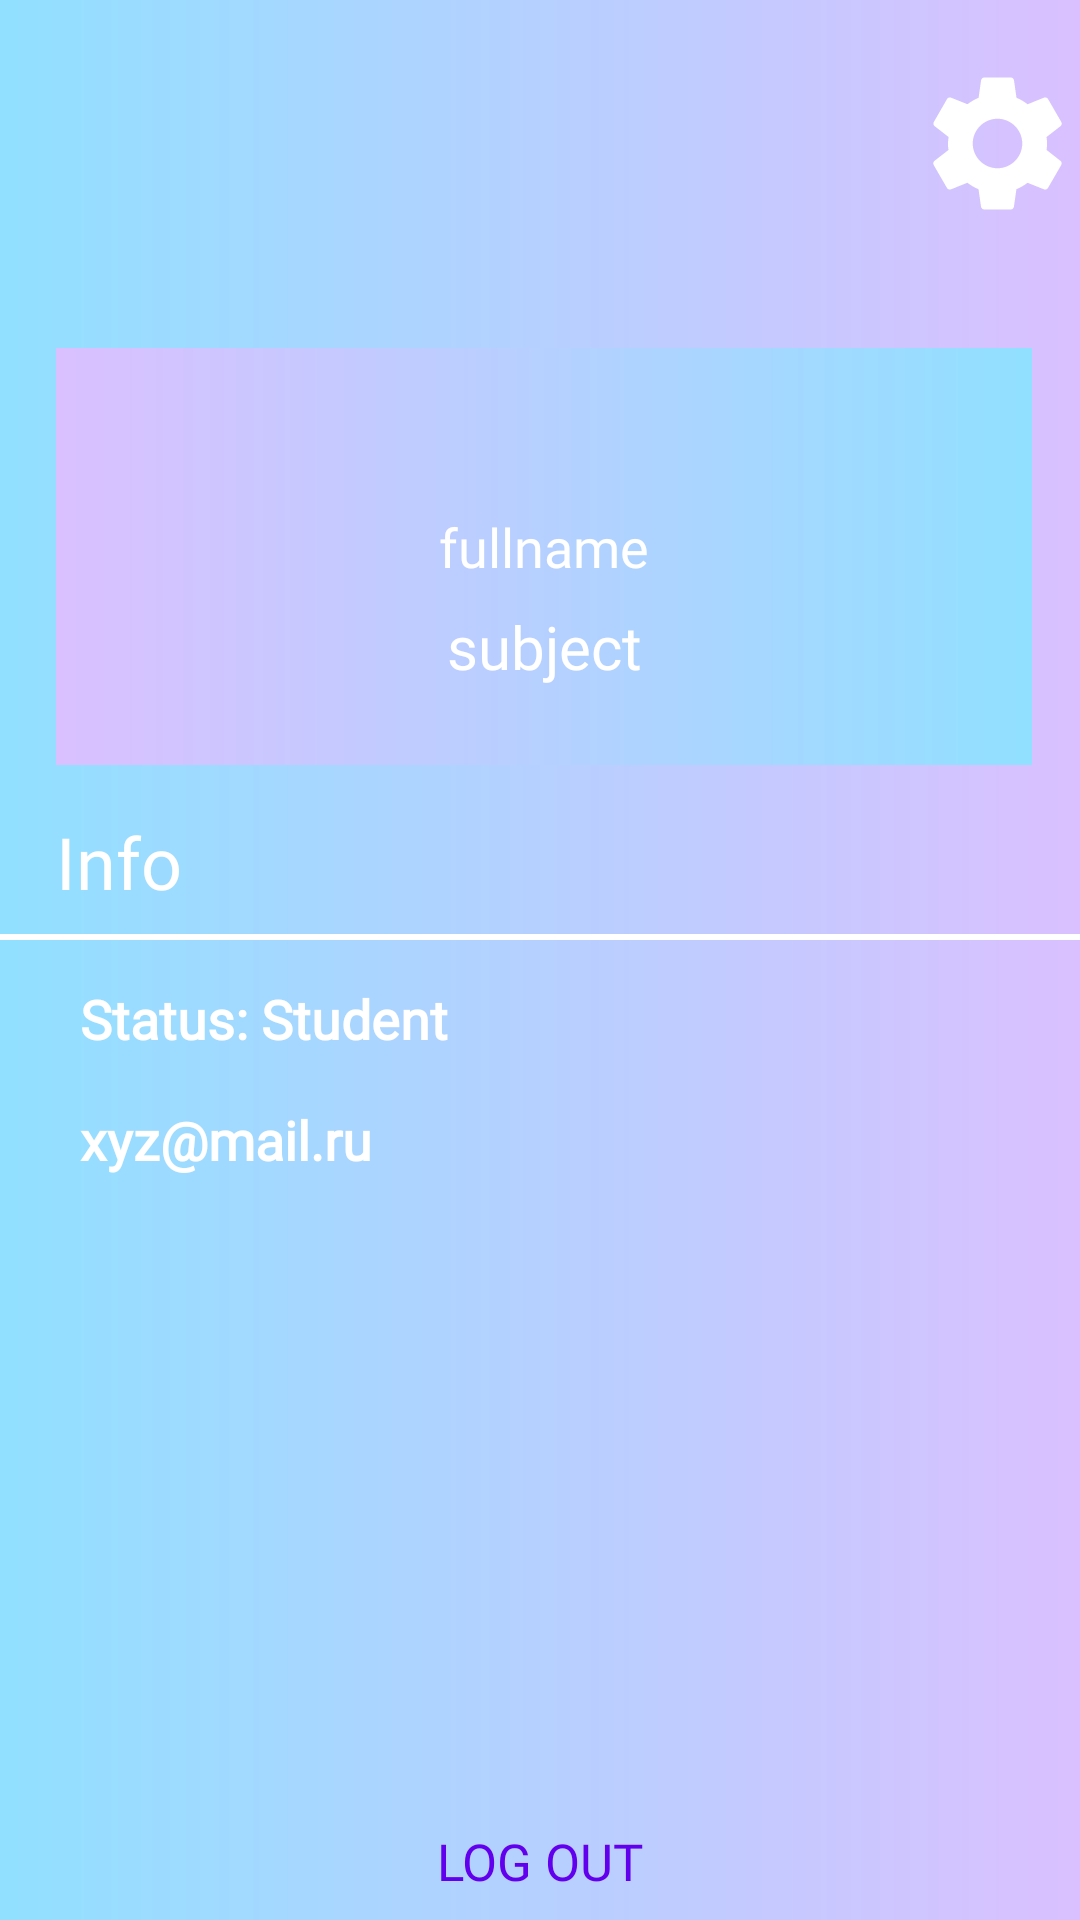

Write the Android layout XML for this screen, with the resource values it uses.
<!-- AndroidManifest.xml: application theme Theme.Repetinder -->
<!-- res/layout/fragment_profile.xml -->
<?xml version="1.0" encoding="utf-8"?>
<androidx.constraintlayout.widget.ConstraintLayout xmlns:android="http://schemas.android.com/apk/res/android"
    xmlns:app="http://schemas.android.com/apk/res-auto"
    android:layout_width="match_parent"
    android:layout_height="match_parent"
    android:background="@drawable/gradient">

    <androidx.constraintlayout.widget.Guideline
        android:id="@+id/guideline"
        android:layout_width="wrap_content"
        android:layout_height="wrap_content"
        android:orientation="vertical"
        app:layout_constraintGuide_percent="0.052083332" />

    <androidx.constraintlayout.widget.Guideline
        android:id="@+id/guideline2"
        android:layout_width="wrap_content"
        android:layout_height="wrap_content"
        android:orientation="vertical"
        app:layout_constraintGuide_percent="0.9557292" />

    <Button
        android:id="@+id/settings"
        android:layout_width="100dp"
        android:layout_height="96dp"
        android:fontFamily="@font/poppinsmedium"
        android:textColor="@color/purple_500"
        android:textSize="17sp"
        android:background="@color/transparent"
        android:drawableEnd="@drawable/ic_settings"
        app:layout_constraintEnd_toEndOf="parent"
        app:layout_constraintTop_toTopOf="parent"/>

    <View
        android:id="@+id/view"
        android:layout_width="0dp"
        android:layout_height="139dp"
        android:layout_marginTop="116dp"
        android:background="@drawable/reverse_gradient"
        app:layout_constraintEnd_toStartOf="@+id/guideline2"
        app:layout_constraintHorizontal_bias="0.0"
        app:layout_constraintStart_toStartOf="@+id/guideline"
        app:layout_constraintTop_toTopOf="parent" />

    <ImageView
        android:id="@+id/profileImage"
        android:layout_width="0dp"
        android:layout_height="108dp"
        app:layout_constraintBottom_toTopOf="@+id/view"
        app:layout_constraintDimensionRatio="w,1:1"
        app:layout_constraintEnd_toStartOf="@+id/guideline2"
        app:layout_constraintStart_toStartOf="@+id/guideline"
        app:layout_constraintTop_toTopOf="@+id/view"
        app:srcCompat="@drawable/ic_profile_photo" />

    <TextView
        android:id="@+id/fullnameProfile"
        android:layout_width="wrap_content"
        android:layout_height="wrap_content"
        android:layout_marginStart="8dp"
        android:layout_marginEnd="8dp"
        android:fontFamily="@font/poppinsbold"
        android:text="@string/profile_name"
        android:textAlignment="center"
        android:textColor="@android:color/white"
        android:textSize="18sp"
        app:layout_constraintEnd_toEndOf="@+id/profileImage"
        app:layout_constraintStart_toStartOf="@+id/profileImage"
        app:layout_constraintTop_toBottomOf="@+id/profileImage" />


    <TextView
        android:id="@+id/subjectProfile"
        android:layout_width="wrap_content"
        android:layout_height="wrap_content"
        android:layout_marginStart="8dp"
        android:layout_marginTop="32dp"
        android:layout_marginEnd="8dp"
        android:fontFamily="@font/poppinsbold"
        android:text="@string/subject"
        android:textAlignment="center"
        android:textColor="@android:color/white"
        android:textSize="20sp"
        app:layout_constraintEnd_toEndOf="@+id/fullnameProfile"
        app:layout_constraintStart_toStartOf="@+id/fullnameProfile"
        app:layout_constraintTop_toBottomOf="@+id/profileImage" />

    <TextView
        android:id="@+id/info"
        android:layout_width="0dp"
        android:layout_height="wrap_content"
        android:layout_marginTop="16dp"
        android:fontFamily="@font/poppinsbold"
        android:gravity="start"
        android:text="Info"
        android:textAlignment="textStart"
        android:textColor="@android:color/white"
        android:textSize="24sp"
        app:layout_constraintEnd_toStartOf="@+id/guideline2"
        app:layout_constraintStart_toStartOf="@+id/guideline"
        app:layout_constraintTop_toBottomOf="@+id/view" />

    <View
        android:id="@+id/view2"
        android:layout_width="0dp"
        android:layout_height="2dp"
        android:layout_marginTop="8dp"
        android:background="@color/white"
        app:layout_constraintEnd_toEndOf="parent"
        app:layout_constraintStart_toStartOf="parent"
        app:layout_constraintTop_toBottomOf="@+id/info" />

    <TextView
        android:id="@+id/userRoleProfile"
        android:layout_width="wrap_content"
        android:layout_height="wrap_content"
        android:layout_marginStart="8dp"
        android:layout_marginTop="16dp"
        android:fontFamily="@font/poppinsmedium"
        android:text="@string/user_type"
        android:textColor="@android:color/white"
        android:textSize="18sp"
        android:textStyle="bold"
        app:layout_constraintStart_toStartOf="@+id/guideline"
        app:layout_constraintTop_toTopOf="@+id/view2" />

    <TextView
        android:id="@+id/mailProfile"
        android:layout_width="wrap_content"
        android:layout_height="wrap_content"
        android:layout_marginStart="8dp"
        android:layout_marginTop="16dp"
        android:fontFamily="@font/poppinsmedium"
        android:text="@string/profile_email"
        android:textColor="@android:color/white"
        android:textSize="18sp"
        android:textStyle="bold"
        app:layout_constraintStart_toStartOf="@+id/guideline"
        app:layout_constraintTop_toBottomOf="@+id/userRoleProfile" />

    <Button
        android:id="@+id/logOut"
        android:layout_width="200dp"
        android:layout_height="39dp"
        android:background="@color/transparent"
        android:fontFamily="@font/poppinsmedium"
        android:text="@string/logout"
        android:textColor="@color/purple_500"
        android:textSize="17sp"
        app:layout_constraintBottom_toBottomOf="parent"
        app:layout_constraintEnd_toEndOf="parent"
        app:layout_constraintStart_toStartOf="parent" />

</androidx.constraintlayout.widget.ConstraintLayout>
<!-- resources referenced by this layout -->
<resources>
  <color name="purple_500">#FF6200EE</color>
  <color name="transparent">#00000000</color>
  <color name="white">#FFFFFFFF</color>
  <!-- drawable gradient (drawable) -->
  <?xml version="1.0" encoding="utf-8"?>
  <shape xmlns:android="http://schemas.android.com/apk/res/android">
      <gradient
          android:type="linear"
          android:angle="0"
          android:startColor="#91E0FF"
          android:endColor="#DAC0FF" />
  </shape>
  <!-- drawable ic_settings (drawable) -->
  <vector xmlns:android="http://schemas.android.com/apk/res/android"
      android:width="55dp"
      android:height="55dp"
      android:viewportWidth="24"
      android:viewportHeight="24"
      android:tint="@color/white">
    <path
        android:fillColor="@android:color/white"
        android:pathData="M19.14,12.94c0.04,-0.3 0.06,-0.61 0.06,-0.94c0,-0.32 -0.02,-0.64 -0.07,-0.94l2.03,-1.58c0.18,-0.14 0.23,-0.41 0.12,-0.61l-1.92,-3.32c-0.12,-0.22 -0.37,-0.29 -0.59,-0.22l-2.39,0.96c-0.5,-0.38 -1.03,-0.7 -1.62,-0.94L14.4,2.81c-0.04,-0.24 -0.24,-0.41 -0.48,-0.41h-3.84c-0.24,0 -0.43,0.17 -0.47,0.41L9.25,5.35C8.66,5.59 8.12,5.92 7.63,6.29L5.24,5.33c-0.22,-0.08 -0.47,0 -0.59,0.22L2.74,8.87C2.62,9.08 2.66,9.34 2.86,9.48l2.03,1.58C4.84,11.36 4.8,11.69 4.8,12s0.02,0.64 0.07,0.94l-2.03,1.58c-0.18,0.14 -0.23,0.41 -0.12,0.61l1.92,3.32c0.12,0.22 0.37,0.29 0.59,0.22l2.39,-0.96c0.5,0.38 1.03,0.7 1.62,0.94l0.36,2.54c0.05,0.24 0.24,0.41 0.48,0.41h3.84c0.24,0 0.44,-0.17 0.47,-0.41l0.36,-2.54c0.59,-0.24 1.13,-0.56 1.62,-0.94l2.39,0.96c0.22,0.08 0.47,0 0.59,-0.22l1.92,-3.32c0.12,-0.22 0.07,-0.47 -0.12,-0.61L19.14,12.94zM12,15.6c-1.98,0 -3.6,-1.62 -3.6,-3.6s1.62,-3.6 3.6,-3.6s3.6,1.62 3.6,3.6S13.98,15.6 12,15.6z"/>
  </vector>
  <!-- drawable reverse_gradient (drawable) -->
  <?xml version="1.0" encoding="utf-8"?>
  <shape xmlns:android="http://schemas.android.com/apk/res/android">
      <gradient
          android:type="linear"
          android:angle="0"
          android:startColor="#DAC0FF"
          android:endColor="#91E0FF" />
  </shape>
  <string name="logout">log out</string>
  <string name="profile_email">xyz@mail.ru</string>
  <string name="profile_name">fullname</string>
  <string name="subject">subject</string>
  <string name="user_type">Status: Student</string>
  <style name="Theme.Repetinder" parent="Theme.MaterialComponents.DayNight.NoActionBar">
          
          <item name="colorPrimary">@color/purple_200</item>
          <item name="colorPrimaryVariant">@color/purple_700</item>
          <item name="colorOnPrimary">@color/white</item>
          
          <item name="colorSecondary">@color/purple_500</item>
          <item name="colorSecondaryVariant">@color/purple_700</item>
          <item name="colorOnSecondary">@color/black</item>
         
          
           
          <item name="windowActionBar">false</item>
          <item name="windowNoTitle">true</item>
      </style>
  <color name="purple_200">#FFBB86FC</color>
  <color name="purple_700">#FF3700B3</color>
  <color name="black">#FF000000</color>
</resources>
